Run: headless pygame with SDL's dummy video driver; simulated clock (each Clock.tick advances the game by its frame time, no real sleeping); random seed 0; keys injected as events and as key.get_pressed() state; no mouse input; restart key RETURN tapped at the start of phases 3 and 4.
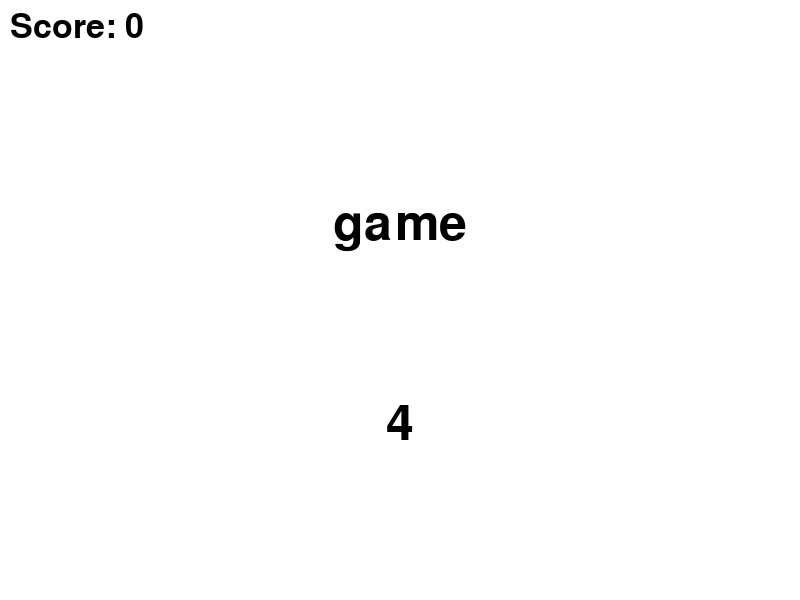
Frame 1 of 4 · flips 1–60 · no input
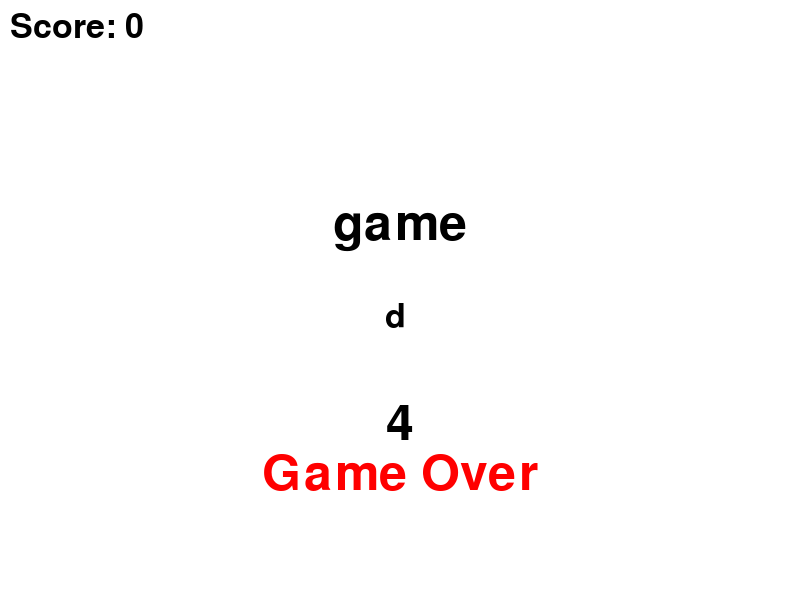
Frame 2 of 4 · flips 61–180 · tapped SPACE, RETURN · held RIGHT (→), D
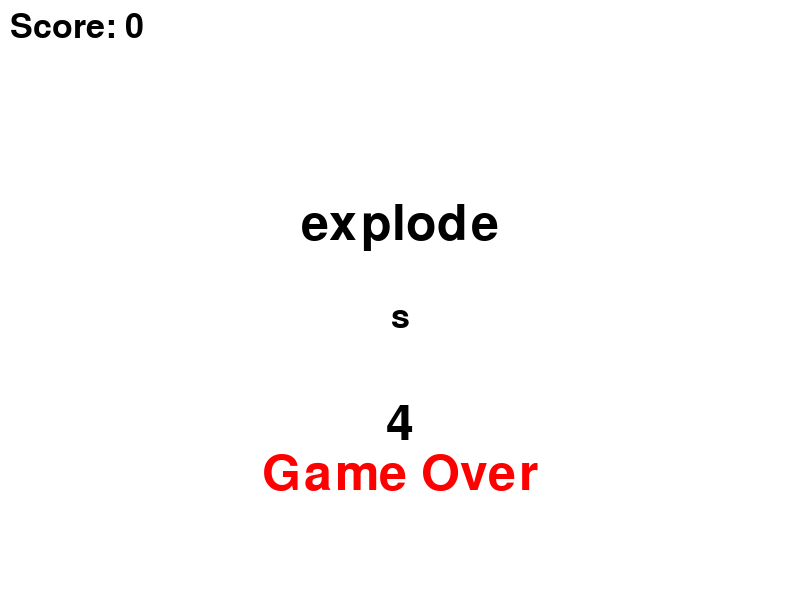
Frame 3 of 4 · flips 181–300 · tapped RETURN · held DOWN (↓), S
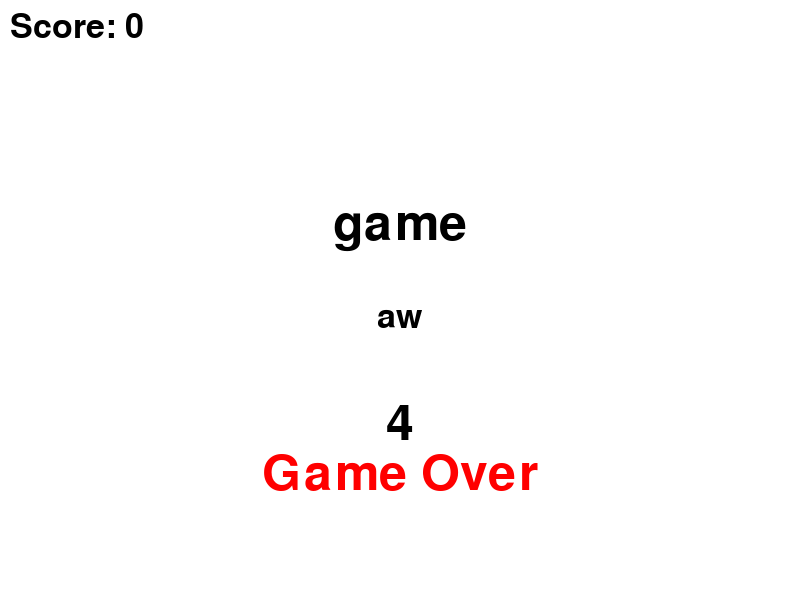
Frame 4 of 4 · flips 301–420 · tapped RETURN · held LEFT (←), A, UP (↑), W

The pygame program that drew these frames:

import pygame
import random
import time

# Initialize Pygame
pygame.init()

# Set up screen dimensions and colors
WIDTH, HEIGHT = 800, 600
screen = pygame.display.set_mode((WIDTH, HEIGHT))
pygame.display.set_caption("Word Bomb")
WHITE = (255, 255, 255)
BLACK = (0, 0, 0)
RED = (255, 0, 0)

# Fonts
font_large = pygame.font.Font(None, 74)
font_small = pygame.font.Font(None, 50)

# Game variables
word_list = ["python", "pygame", "bomb", "explode", "timer", "keyboard", "game"]
currentWord = random.choice(word_list)
typed_text = ""
time_limit = 5  # seconds to type each word 
start_time = time.time()
score = 0
game_over = False

# Main game loop
running = True
while running:
    screen.fill(WHITE)

    # Calculate remaining time
    elapsed_time = time.time() - start_time
    remaining_time = time_limit - elapsed_time

    # Display current word
    word_text = font_large.render(currentWord, True, BLACK)
    screen.blit(word_text, (WIDTH // 2 - word_text.get_width() // 2, HEIGHT // 2 - 100))

    # Display typed text
    typed_text_render = font_small.render(typed_text, True, BLACK)
    screen.blit(typed_text_render, (WIDTH // 2 - typed_text_render.get_width() // 2, HEIGHT // 2))

    # Display timer
    timer_text = font_large.render(f"{int(remaining_time)}", True, RED if remaining_time <= 2 else BLACK)
    screen.blit(timer_text, (WIDTH // 2 - timer_text.get_width() // 2, HEIGHT // 2 + 100))

    # Display score
    score_text = font_small.render(f"Score: {score}", True, BLACK)
    screen.blit(score_text, (10, 10))

    # Check if time runs out
    if remaining_time <= 0:
        game_over = True

    # Event handling
    for event in pygame.event.get():
        if event.type == pygame.QUIT:
            running = False
        elif event.type == pygame.KEYDOWN:
            if game_over:
                # Reset the game if game over
                game_over = False
                score = 0
                currentWord = random.choice(word_list)
                typed_text = ""
                start_time = time.time()
            elif event.key == pygame.K_BACKSPACE:
                typed_text = typed_text[:-1]
            elif event.key == pygame.K_RETURN:
                if typed_text.lower() == currentWord:
                    score += 1
                    currentWord = random.choice(word_list)
                    typed_text = ""
                    start_time = time.time()  # reset timer
                else:
                    game_over = True  # incorrect word ends the game
            else:
                typed_text += event.unicode

    # Display game over message
    if game_over:
        game_over_text = font_large.render("Game Over", True, RED)
        screen.blit(game_over_text, (WIDTH // 2 - game_over_text.get_width() // 2, HEIGHT // 2 + 150))

    # Update the display
    pygame.display.flip()

# Quit the game
pygame.quit()
